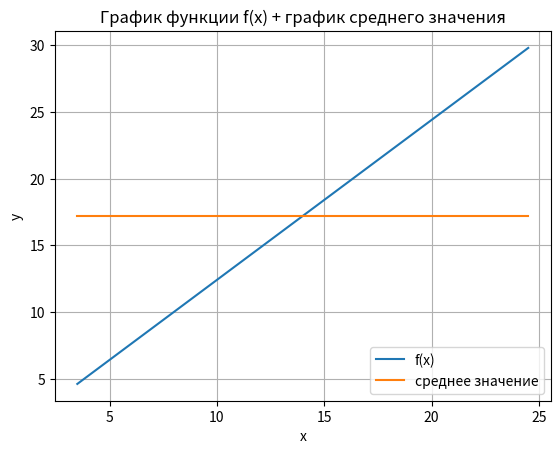

Write Python code to recreate this figure.
# Визуализация данных в Matplotlib
# Работа с графиками и обработка массивов. Сформировать массив значений функции f(x) на заданном
# интервале по формуле из таблицы ниже. Вывести на экран значения аргумента и значения функции.
# Найти в массиве наибольшее, наименьшее, среднее значение, определить количество элементов массива,
# а также отсортировать его (чётные варианты – по убыванию, нечётные – по возрастанию). Построить график
# изменения значений функции, вывести на экран его с обозначением осей, пределов изменения функции и аргумента.
# На экран также вывести график прямой, значение которой равно среднему значению функции f(x). График прямой и
# функции оформить различными маркерами.

import numpy as np
import matplotlib.pyplot as plt

a_values = np.arange(3.5, 25.5,1.5)
x = 1.21
y_values = np.arcsin(x/3) + 1.2 * a_values

max_val = np.max(y_values)
min_val = np.min(y_values)
mean_val = np.mean(y_values)

print("Список аргументов функций: ", a_values)
print("Список значений функций: ", y_values)

print("Наибольшее значение функции: ", max_val)
print("Минимальное значение функции: ", min_val)
print("Среднее значение функции: ", mean_val)

count = len(y_values)
sorted_vals = np.sort(y_values)
print("Отсортированные по возрастанию значения функции f(x): ", sorted_vals)

plt.plot(a_values,y_values, label="f(x)")
mean_line = np.full_like(a_values,mean_val)
plt.plot(a_values, mean_line, label="среднее значение")
plt.legend(loc = "lower right")
plt.xlabel("x")
plt.ylabel("y")
plt.title("График функции f(x) + график среднего значения")
plt.grid(True)
plt.show()



